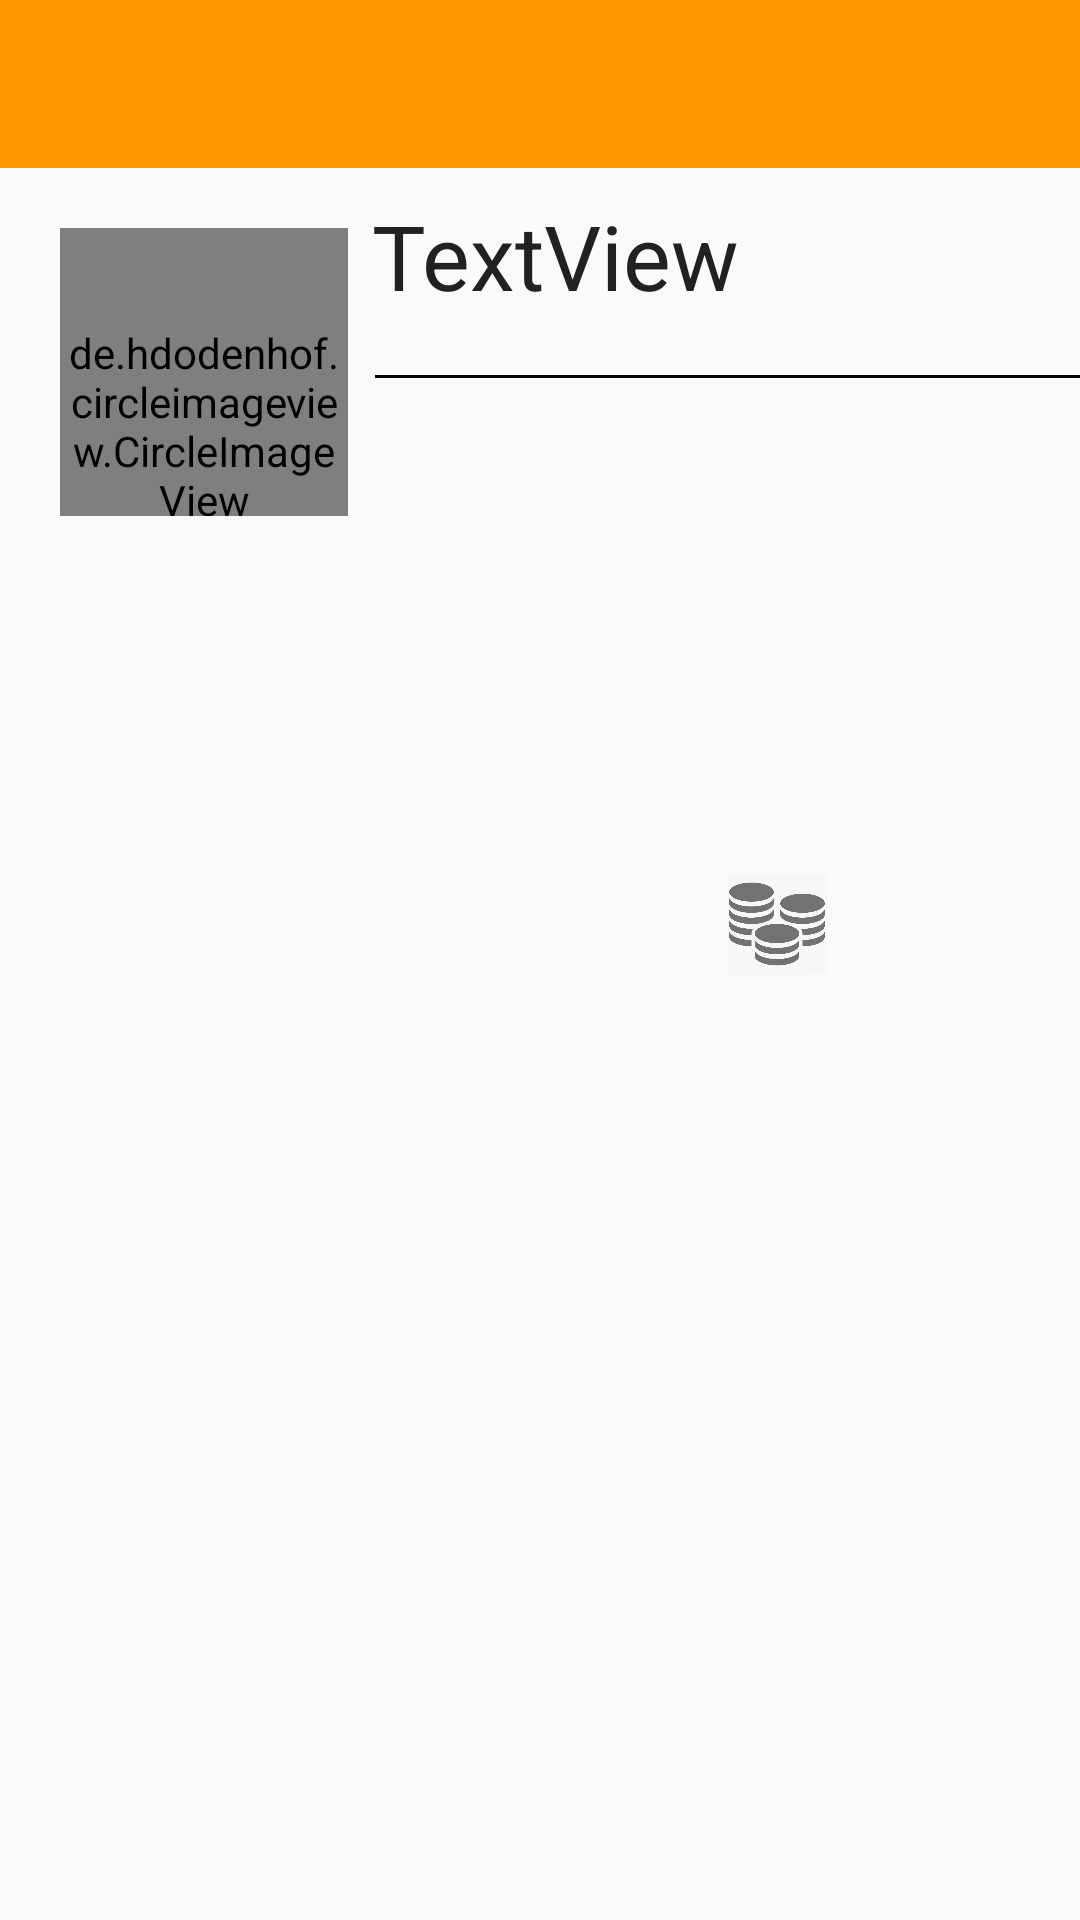

Android layout source for this screen:
<!-- AndroidManifest.xml: application theme MyMaterialTheme -->
<!-- res/layout/activity_settings.xml -->
<?xml version="1.0" encoding="utf-8"?>
<RelativeLayout xmlns:android="http://schemas.android.com/apk/res/android"
    xmlns:app="http://schemas.android.com/apk/res-auto"
    android:layout_width="match_parent"
    android:layout_height="match_parent">

    <android.support.v7.widget.Toolbar
        android:id="@+id/toolbar"
        android:layout_height="?attr/actionBarSize"
        android:background="?attr/colorPrimary"
        android:layout_width="match_parent"
        app:titleTextColor="@android:color/white"
        android:layout_marginBottom="26dp">

    </android.support.v7.widget.Toolbar>



    <de.hdodenhof.circleimageview.CircleImageView
        xmlns:app="http://schemas.android.com/apk/res-auto"
        android:id="@+id/profile_image"
        android:layout_width="96dp"
        android:layout_height="96dp"
        android:src="@drawable/avatar1"
        android:layout_marginTop="76dp"
        android:layout_marginLeft="20dp"
        android:layout_gravity="center"
        app:border_width="2dp"
        app:border_color="#FF000000"
        android:paddingTop="32dp"/>


    <View
        android:layout_width="match_parent"
        android:layout_height="1dp"
        android:layout_marginTop="125dp"
        android:layout_marginLeft="125dp"
        android:paddingTop="32dp"
        android:background="#000"
        android:id="@+id/view" />




    <TextView
        android:id="@+id/username"
        android:layout_width="200dp"
        android:layout_height="75dp"
        android:text="TextView"
        android:layout_alignBottom="@+id/view"
        android:layout_toEndOf="@+id/profile_image"
        android:layout_marginBottom="18dp"
        android:paddingTop="32dp"
        android:paddingLeft="8dp"
        android:textSize="30dp"
        android:textColor="@color/primary_text"
        />

    <TextView
        android:layout_width="200dp"
        android:layout_height="75dp"
        android:textSize="30sp"
        android:textStyle="bold"
        android:gravity="center"
        android:layout_marginTop="70dp"
        android:layout_below="@+id/profile_image"
        android:layout_centerHorizontal="true"
        android:id="@+id/balance"
        android:paddingTop="32dp"/>

    <ImageView
        android:layout_width="50dp"
        android:layout_height="100dp"
        android:src="@drawable/coin"
        android:layout_marginEnd="40dp"
        android:layout_alignTop="@+id/balance"
        android:layout_alignEnd="@+id/username"
        android:paddingTop="32dp"
        android:paddingLeft="16dp"/>

</RelativeLayout>
<!-- resources referenced by this layout -->
<resources>
  <color name="primary_text">#212121</color>
  <!-- drawable coin: png bitmap (drawable-mdpi, 31955 bytes) -->
  <style name="MyMaterialTheme" parent="MyMaterialTheme.Base">
  
      </style>
  <style name="MyMaterialTheme.Base" parent="Theme.AppCompat.Light.DarkActionBar">
          <item name="windowNoTitle">true</item>
          <item name="windowActionBar">false</item>
          <item name="colorPrimary">@color/colorPrimary</item>
          <item name="colorPrimaryDark">@color/colorPrimaryDark</item>
          <item name="colorAccent">@color/colorAccent</item>
      </style>
  <color name="colorPrimary">#FF9800</color>
  <color name="colorPrimaryDark">#F57C00</color>
  <color name="colorAccent">#536DFE</color>
</resources>
